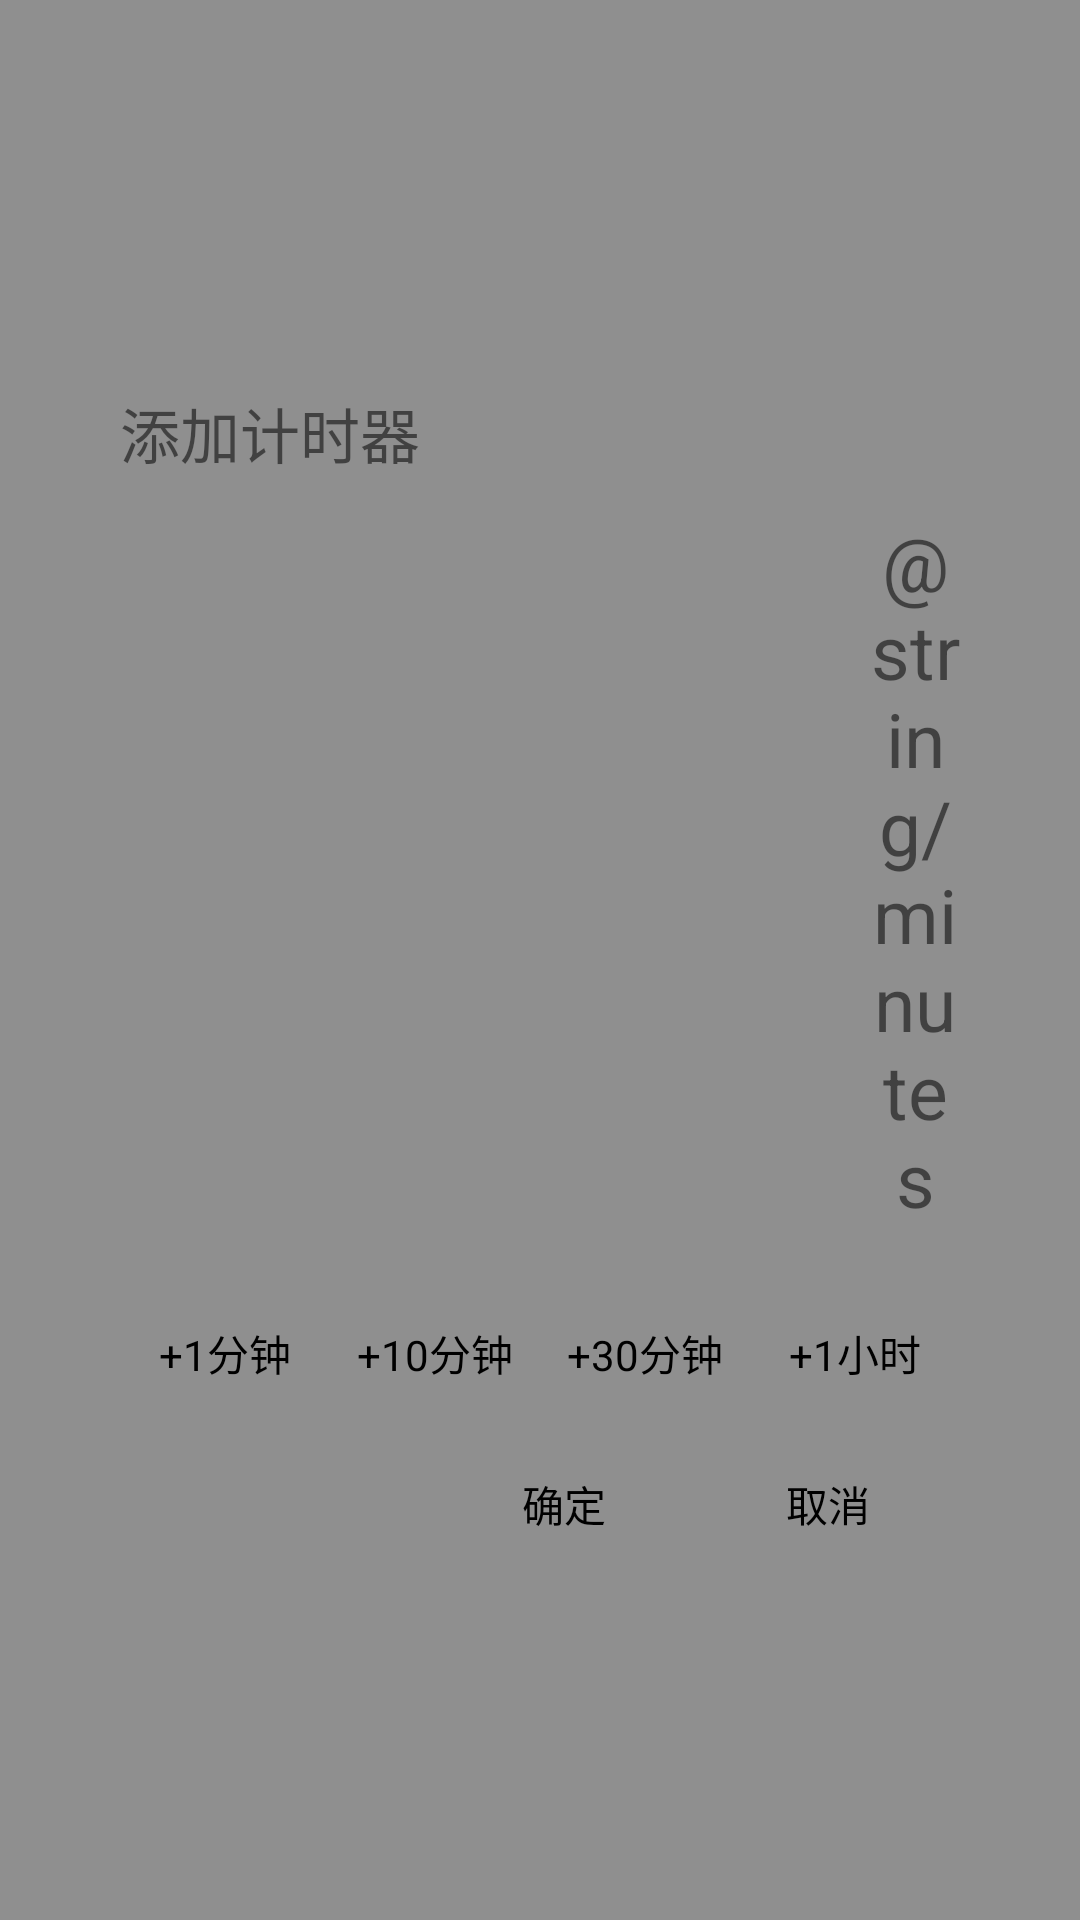

Here is an Android app screen rendered from its layout file. Give the layout XML and the strings, colors and styles it references.
<!-- AndroidManifest.xml: application theme Theme.Timer -->
<!-- res/layout/menu_settimer.xml -->
<?xml version="1.0" encoding="utf-8"?>
<RelativeLayout
    xmlns:android="http://schemas.android.com/apk/res/android"
    android:background="@color/mask"
    android:layout_width="match_parent"
    android:layout_height="match_parent"
    android:paddingLeft="20dp"
    android:paddingRight="20dp">
    <RelativeLayout
        android:orientation="vertical"
        android:background="@drawable/set_timer_dialog_background"
        android:paddingLeft="20dp"
        android:paddingRight="20dp"
        android:layout_width="wrap_content"
        android:layout_height="wrap_content"
        android:layout_centerInParent="true">
        <TextView
            android:textSize="20sp"
            android:layout_width="wrap_content"
            android:layout_height="wrap_content"
            android:layout_marginTop="15dp"
            android:text="@string/add_timer"
            android:layout_alignParentTop="true"/>
        <LinearLayout
            android:gravity="center"
            android:orientation="horizontal"
            android:id="@+id/input_area"
            android:layout_width="match_parent"
            android:layout_height="wrap_content"
            android:layout_marginTop="56dp"
            android:layout_centerHorizontal="true">
            <TextView
                android:textSize="25sp"
                android:gravity="center"
                android:id="@+id/timeout"
                android:layout_width="240dp"
                android:layout_height="wrap_content"
                android:maxLines="1"/>
            <TextView
                android:textSize="25sp"
                android:gravity="center"
                android:layout_width="wrap_content"
                android:layout_height="wrap_content"
                android:layout_marginLeft="10dp"
                android:text="@string/minutes"/>
        </LinearLayout>
        <LinearLayout
            android:orientation="horizontal"
            android:layout_width="match_parent"
            android:layout_height="wrap_content"
            android:layout_marginTop="15dp"
            android:id="@+id/button_area"
            android:layout_below="@id/input_area"
            android:layout_centerHorizontal="true">
            <TextView
                android:paddingTop="16dp"
                android:paddingBottom="16dp"
                android:gravity="center"
                android:textColor="@color/black"
                android:id="@+id/add_a_minute"
                android:background="@drawable/button_background_1"
                android:layout_width="0dp"
                android:layout_weight="1"
                android:layout_height="wrap_content"
                android:text="@string/add_a_minute"/>
            <TextView
                android:paddingTop="16dp"
                android:paddingBottom="16dp"
                android:gravity="center"
                android:textColor="@color/black"
                android:id="@+id/add_ten_minutes"
                android:background="@drawable/button_background_1"
                android:layout_width="0dp"
                android:layout_weight="1"
                android:layout_height="wrap_content"
                android:text="@string/add_ten_minutes"/>
            <TextView
                android:paddingTop="16dp"
                android:paddingBottom="16dp"
                android:gravity="center"
                android:textColor="@color/black"
                android:id="@+id/add_half_an_hour"
                android:background="@drawable/button_background_1"
                android:layout_width="0dp"
                android:layout_weight="1"
                android:layout_height="wrap_content"
                android:text="@string/add_half_an_hour"/>
            <TextView
                android:paddingTop="16dp"
                android:paddingBottom="16dp"
                android:gravity="center"
                android:textColor="@color/black"
                android:id="@+id/add_an_hour"
                android:background="@drawable/button_background_1"
                android:layout_width="0dp"
                android:layout_weight="1"
                android:layout_height="wrap_content"
                android:text="@string/add_an_hour"/>
        </LinearLayout>
        <LinearLayout
            android:layout_below="@id/button_area"
            android:gravity="end"
            android:layout_width="match_parent"
            android:layout_height="wrap_content">
            <Button
                android:id="@+id/ok"
                android:textColor="@color/black"
                android:background="@drawable/button_background_1"
                android:layout_width="wrap_content"
                android:layout_height="wrap_content"
                android:text="@string/ok"/>
            <Button
                android:id="@+id/cancel"
                android:textColor="@color/black"
                android:background="@drawable/button_background_1"
                android:layout_width="wrap_content"
                android:layout_height="wrap_content"
                android:text="@string/cancel"/>
        </LinearLayout>
    </RelativeLayout>
</RelativeLayout>
<!-- resources referenced by this layout -->
<resources>
  <color name="black">#ff000000</color>
  <color name="mask">#70000000</color>\
  <!-- drawable button_background_1 (drawable) -->
  <?xml version="1.0" encoding="utf-8"?>
  <selector xmlns:android="http://schemas.android.com/apk/res/android">
      <item
          android:state_pressed="true"
          android:drawable="@color/button_pressed"/>
      <item
          android:drawable="@color/transparent"/>
  </selector>
  <string name="add_a_minute">+1分钟</string>
  <string name="add_an_hour">+1小时</string>
  <string name="add_half_an_hour">+30分钟</string>
  <string name="add_ten_minutes">+10分钟</string>
  <string name="add_timer">添加计时器</string>
  <string name="cancel">取消</string>
  <string name="ok">确定</string>
  <style name="Theme.Timer" parent="Theme.MaterialComponents.DayNight">
          
          <item name="colorPrimary">@color/purple_500</item>
          <item name="colorPrimaryVariant">@color/purple_700</item>
          <item name="colorOnPrimary">@color/white</item>
          
          <item name="colorSecondary">@color/teal_200</item>
          <item name="colorSecondaryVariant">@color/teal_700</item>
          <item name="colorOnSecondary">@color/black</item>
          
          <item name="android:statusBarColor">?attr/colorPrimaryVariant</item>
          
      </style>
  <color name="button_pressed">#50000000</color>
  <color name="transparent">#00000000</color>
  <color name="purple_500">#ff6200ee</color>
  <color name="purple_700">#ff3700b3</color>
  <color name="white">#ffffffff</color>
  <color name="teal_200">#ff03dac5</color>
  <color name="teal_700">#ff018786</color>
</resources>
